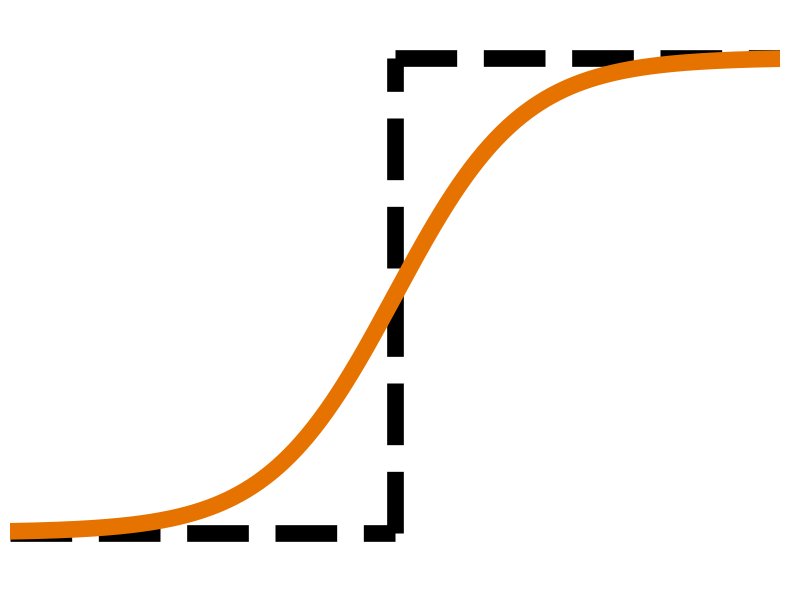

Source code (Python): (Note: this script raises an exception after producing the figure.)
"""
Logistic函数与阈值阶跃示意图

该脚本生成一个图像，展示Logistic（Sigmoid）函数曲线与对应的阈值阶跃虚线。
Logistic曲线使用橙色实线表示，阈值阶跃使用黑色虚线表示。

Usage:
    python utility_plots/plot_logistic_threshold.py
"""

import numpy as np
import matplotlib.pyplot as plt

# ============== 可调参数 ==============
# 画面尺寸与纵横比
FIG_WIDTH = 8          # 宽度（英寸）
FIG_HEIGHT = 6         # 高度（英寸）

# Logistic曲线参数
LOGISTIC_COLOR = '#E67300'   # 橙色
LOGISTIC_WIDTH = 12           # 线宽

# 阈值虚线参数
THRESHOLD_COLOR = 'black'    # 黑色
THRESHOLD_WIDTH = 12          # 线宽
THRESHOLD_STYLE = '--'       # 虚线样式: '--', ':', '-.'

# X轴范围
X_MIN, X_MAX = -6, 6
# =====================================


def logistic(x):
    """Logistic (Sigmoid) 函数"""
    return 1 / (1 + np.exp(-x))


def plot_logistic_threshold():
    # 创建图形
    fig, ax = plt.subplots(figsize=(FIG_WIDTH, FIG_HEIGHT))
    
    # 生成数据
    x = np.linspace(X_MIN, X_MAX, 500)
    y = logistic(x)
    
    # 绘制logistic曲线
    ax.plot(x, y, color=LOGISTIC_COLOR, linewidth=LOGISTIC_WIDTH, 
            label='Logistic function', zorder=2)
    
    # 绘制阈值阶跃虚线（过中点 x=0, y=0.5）
    # 水平线: y = 0.5 (x < 0) 和 y = 0.5 → 1 的跳跃后 y = 1 (x >= 0)
    ax.hlines(y=0, xmin=X_MIN, xmax=0, colors=THRESHOLD_COLOR, 
              linewidth=THRESHOLD_WIDTH, linestyles=THRESHOLD_STYLE, zorder=1)
    ax.vlines(x=0, ymin=0, ymax=1, colors=THRESHOLD_COLOR, 
              linewidth=THRESHOLD_WIDTH, linestyles=THRESHOLD_STYLE, zorder=1)
    ax.hlines(y=1, xmin=0, xmax=X_MAX, colors=THRESHOLD_COLOR, 
              linewidth=THRESHOLD_WIDTH, linestyles=THRESHOLD_STYLE, zorder=1)
    
    # 移除边框和刻度（保持简洁示意风格）
    ax.set_xlim(X_MIN, X_MAX)
    ax.set_ylim(-0.1, 1.1)
    ax.axis('off')
    
    plt.tight_layout()
    plt.savefig('utility_plots/logistic_threshold.png', dpi=600, bbox_inches='tight', 
                transparent=True, edgecolor='none')
    plt.show()
    print("图像已保存为 utility_plots/logistic_threshold.png")


if __name__ == '__main__':
    plot_logistic_threshold()